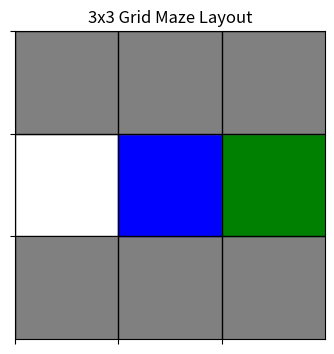

Write the Python code that produced this figure. (Note: this script raises an exception after producing the figure.)
import matplotlib.pyplot as plt
import numpy as np

# Define the 3x3 maze layout
maze_layout = np.array([
    [1, 1, 1],
    [0, 2, 3],
    [1, 1, 1]
])

# Color map: 1 = wall, 0 = path, 2 = player start position, 3 = goal
color_map = {
    1: "gray",     # Wall
    0: "white",    # Path
    2: "blue",     # Start position (Player)
    3: "green"     # Goal position
}

# Plot the maze
plt.figure(figsize=(4, 4))
for i in range(3):
    for j in range(3):
        color = color_map[maze_layout[i, j]]
        plt.gca().add_patch(plt.Rectangle((j, 2 - i), 1, 1, color=color))

# Add grid lines and labels
plt.xlim(0, 3)
plt.ylim(0, 3)
plt.gca().set_xticks(np.arange(0, 3, 1))
plt.gca().set_yticks(np.arange(0, 3, 1))
plt.gca().set_xticklabels([])
plt.gca().set_yticklabels([])
plt.grid(color="black", linewidth=1)
plt.title("3x3 Grid Maze Layout")
plt.gca().invert_yaxis()  # Invert y-axis to match matrix layout
plt.savefig("figures/3x3_maze_layout.png", dpi=300)
plt.show()
